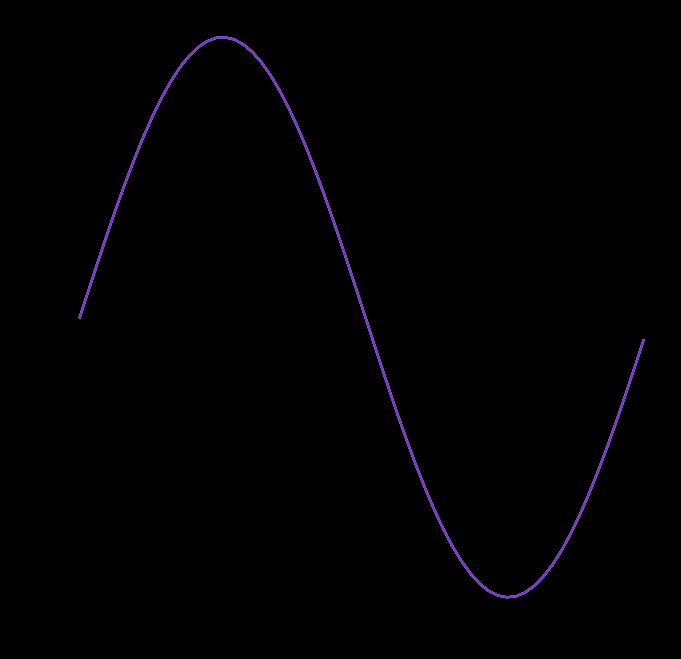

The matplotlib source for this figure:
import numpy as np
import matplotlib.pyplot as plt
import sys, random
import matplotlib.animation as animation
from matplotlib.patches import Ellipse

fig = plt.figure(figsize=(8, 8), facecolor = 'black')
ax = plt.subplot(111, frameon=False)

#scattered ellipses
def scatter_ellipse(*args):
    NUM = 11
    ells = [Ellipse(xy=np.random.rand(2) * 15,
                width=np.random.rand(), height=np.random.rand(),
                angle=np.random.rand() * 360)
        for i in range(NUM)]

    for e in ells:
        ax.add_artist(e)
        e.set_clip_box(ax.bbox)
        e.set_alpha(np.random.rand())
        e.set_facecolor(np.random.rand(3))
    ax.set_xlim(0, 15)
    ax.set_ylim(0, 15)
    return e

#Scattered circles like rain
def scatter_circles(*args):
    N = 40
    x = np.random.rand(N)
    y = np.random.rand(N)
    colors = np.random.rand(N)
    area = (5 * np.random.rand(N))**2
    return plt.scatter(x, y, s=area, c=colors, alpha= 0.8)

#Rainbow curves
def curve():
    x = np.arange(0, 2*np.pi, 0.1)
    p = ['red', 'orange', 'gold', 'lawngreen', 'lightseagreen', 'royalblue', 'blueviolet']

    lines = []
    for i in range(0, 7):
        line, = ax.plot(x, np.sin(x), color = p[i])
        lines.append(line,)
    return lines

lines = curve()
def curve_anim(i):
    x = np.arange(0, 2*np.pi, 0.1)
    print(i)
    for j in range(0, 7): lines[j].set_ydata(np.sin(x - (j/10) + i / 10))
    return lines

if __name__ =='__main__':
    ani = animation.FuncAnimation(fig, curve_anim, frames = 150, interval=2, save_count=100) #blit false

    #from matplotlib.animation import FFMpegWriter
    # [redacted]
    #ani.save("gifs/sines.mp4", writer=writer)

    plt.show()